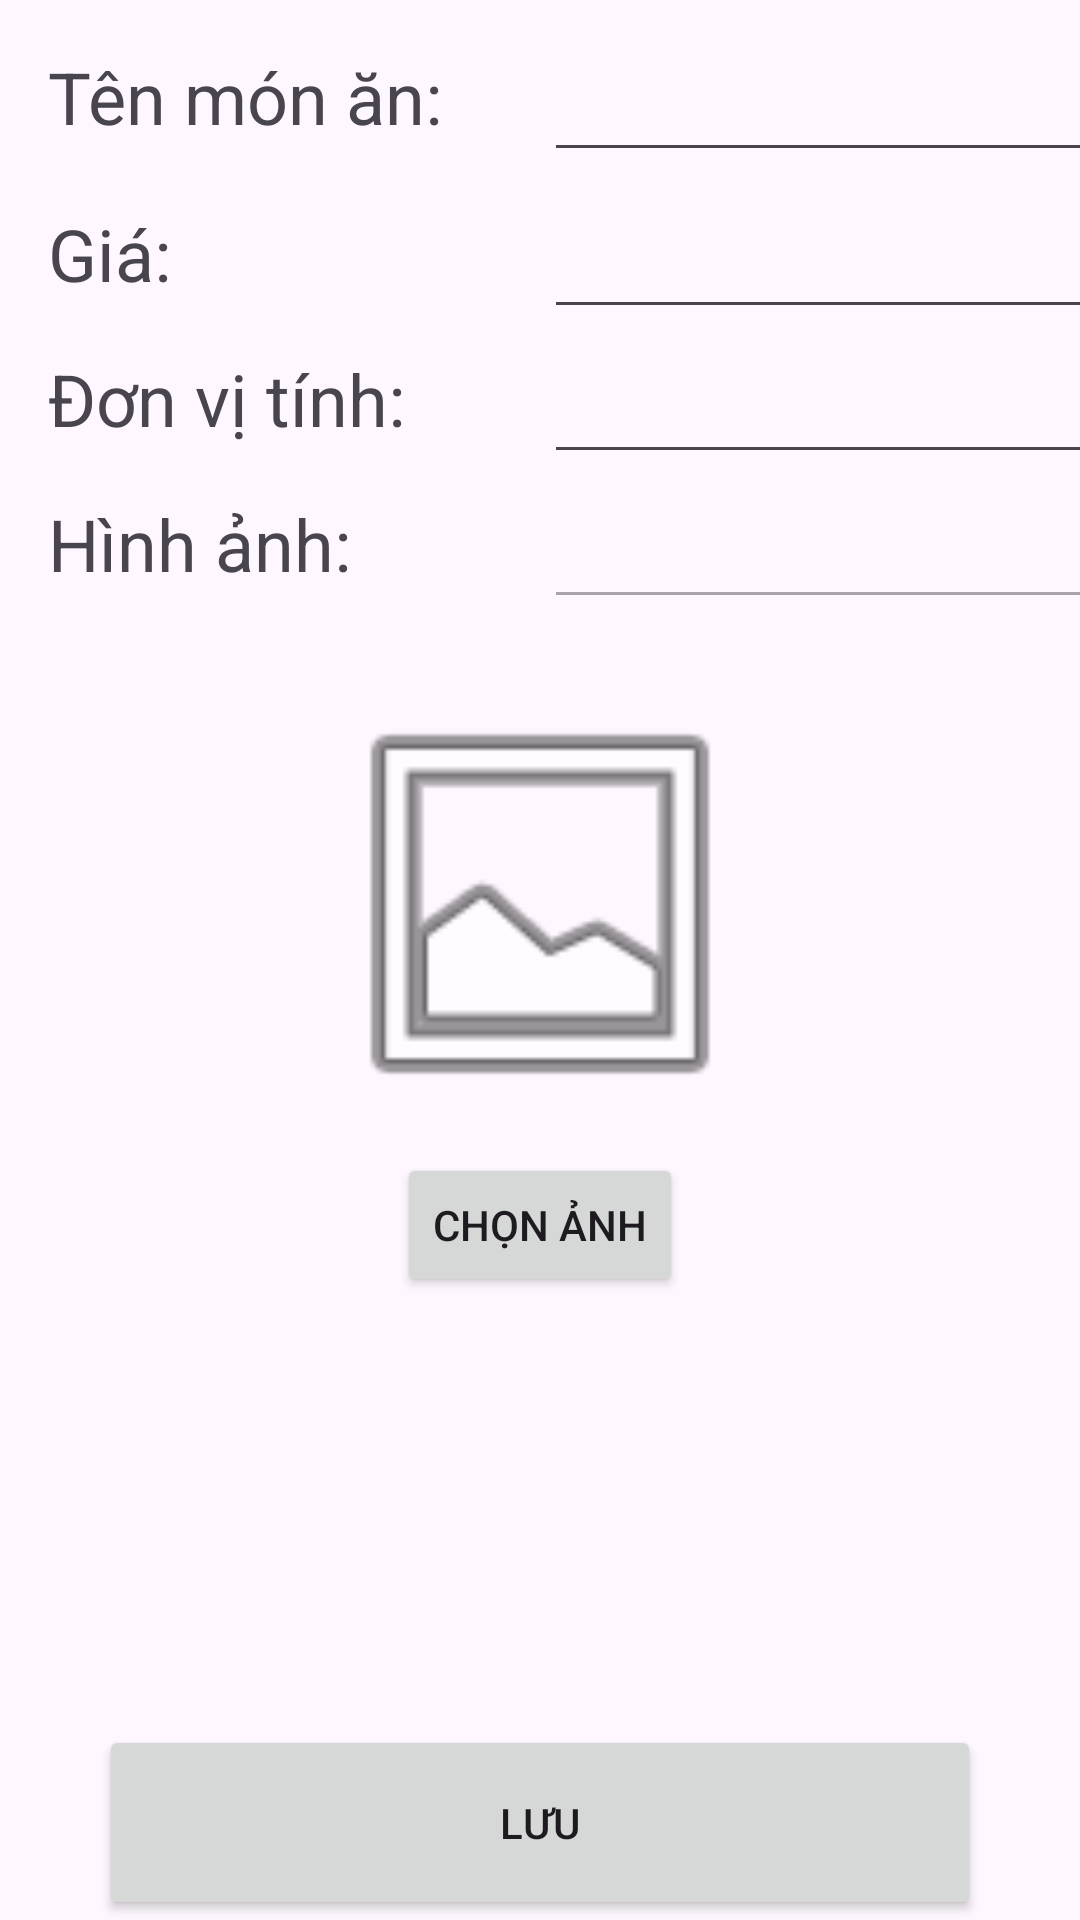

Layout XML and referenced resources for this Android screen:
<!-- AndroidManifest.xml: application theme Theme._22a1001d0125_TranMinhHieu -->
<!-- res/layout/activity_them_mon_an.xml -->
<?xml version="1.0" encoding="utf-8"?>
<androidx.constraintlayout.widget.ConstraintLayout xmlns:android="http://schemas.android.com/apk/res/android"
    xmlns:app="http://schemas.android.com/apk/res-auto"
    xmlns:tools="http://schemas.android.com/tools"
    android:id="@+id/main"
    android:layout_width="match_parent"
    android:layout_height="match_parent"
    tools:context=".ThemMonAnActivity">

    <TextView
        android:id="@+id/textView"
        android:layout_width="wrap_content"
        android:layout_height="wrap_content"
        android:layout_marginStart="16dp"
        android:layout_marginTop="16dp"
        android:text="Tên món ăn: "
        android:textSize="24sp"
        app:layout_constraintStart_toStartOf="parent"
        app:layout_constraintTop_toTopOf="parent" />

    <TextView
        android:id="@+id/textView2"
        android:layout_width="wrap_content"
        android:layout_height="wrap_content"
        android:layout_marginTop="20dp"
        android:text="Giá: "
        android:textSize="24sp"
        app:layout_constraintStart_toStartOf="@+id/textView"
        app:layout_constraintTop_toBottomOf="@+id/textView" />

    <TextView
        android:id="@+id/textView3"
        android:layout_width="wrap_content"
        android:layout_height="wrap_content"
        android:layout_marginTop="16dp"
        android:text="Đơn vị tính:"
        android:textSize="24sp"
        app:layout_constraintStart_toStartOf="@+id/textView2"
        app:layout_constraintTop_toBottomOf="@+id/textView2" />

    <TextView
        android:id="@+id/textView5"
        android:layout_width="wrap_content"
        android:layout_height="wrap_content"
        android:layout_marginTop="16dp"
        android:text="Hình ảnh: "
        android:textSize="24sp"
        app:layout_constraintStart_toStartOf="@+id/textView3"
        app:layout_constraintTop_toBottomOf="@+id/textView3" />

    <EditText
        android:id="@+id/txtTenMonAn"
        android:layout_width="wrap_content"
        android:layout_height="wrap_content"
        android:layout_marginStart="28dp"
        android:ems="10"
        android:inputType="text"
        app:layout_constraintStart_toEndOf="@+id/textView"
        app:layout_constraintTop_toTopOf="@+id/textView" />

    <EditText
        android:id="@+id/txtGia"
        android:layout_width="wrap_content"
        android:layout_height="wrap_content"
        android:ems="10"
        android:inputType="number"
        app:layout_constraintStart_toStartOf="@+id/txtTenMonAn"
        app:layout_constraintTop_toTopOf="@+id/textView2" />

    <EditText
        android:id="@+id/txtDonViTinh"
        android:layout_width="wrap_content"
        android:layout_height="wrap_content"
        android:ems="10"
        android:inputType="text"
        app:layout_constraintStart_toStartOf="@+id/txtGia"
        app:layout_constraintTop_toTopOf="@+id/textView3" />

    <EditText
        android:id="@+id/txtHinhAnh"
        android:layout_width="wrap_content"
        android:layout_height="wrap_content"
        android:ems="10"
        android:inputType="text"
        android:enabled="false"
        app:layout_constraintStart_toStartOf="@+id/txtDonViTinh"
        app:layout_constraintTop_toTopOf="@+id/textView5" />

    <ImageView
        android:id="@+id/imgSelected"
        android:layout_width="150dp"
        android:layout_height="150dp"
        android:layout_marginTop="20dp"
        android:scaleType="centerCrop"
        android:src="@android:drawable/ic_menu_gallery"
        app:layout_constraintStart_toStartOf="parent"
        app:layout_constraintEnd_toEndOf="parent"
        app:layout_constraintTop_toBottomOf="@+id/txtHinhAnh" />

    <Button
        android:id="@+id/btnSelectImage"
        android:layout_width="wrap_content"
        android:layout_height="wrap_content"
        android:text="Chọn ảnh"
        android:layout_marginTop="8dp"
        app:layout_constraintStart_toStartOf="parent"
        app:layout_constraintEnd_toEndOf="parent"
        app:layout_constraintTop_toBottomOf="@+id/imgSelected" />

    <Button
        android:id="@+id/btnLuu"
        android:layout_width="294dp"
        android:layout_height="65dp"
        android:text="Lưu"
        app:layout_constraintBottom_toBottomOf="parent"
        app:layout_constraintEnd_toEndOf="parent"
        app:layout_constraintStart_toStartOf="parent" />
</androidx.constraintlayout.widget.ConstraintLayout>
<!-- resources referenced by this layout -->
<resources>
  <style name="Theme._22a1001d0125_TranMinhHieu" parent="Base.Theme._22a1001d0125_TranMinhHieu" />
  <style name="Base.Theme._22a1001d0125_TranMinhHieu" parent="Theme.Material3.DayNight.NoActionBar">
          
          
      </style>
</resources>
